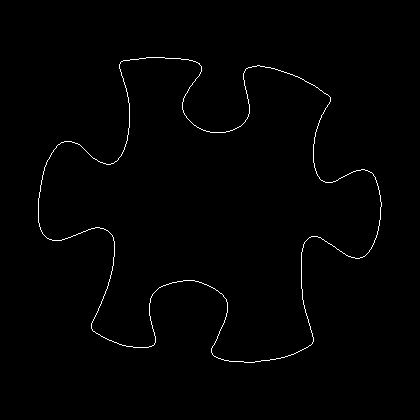

Values plotted in this chart, from the file beside it:
38, 198
38, 199
38, 200
38, 201
38, 202
38, 203
38, 204
38, 205
38, 206
38, 207
38, 208
38, 209
38, 210
38, 211
38, 212
38, 213
38, 214
38, 215
38, 216
38, 217
38, 218
38, 219
38, 220
38, 221
38, 222
39, 223
39, 224
39, 225
39, 226
40, 227
40, 228
40, 229
41, 230
41, 231
42, 232
42, 233
43, 234
44, 235
45, 236
46, 237
47, 238
48, 238
49, 239
50, 239
51, 239
52, 240
53, 240
54, 240
55, 240
56, 240
57, 240
58, 240
59, 240
60, 240
61, 240
62, 239
63, 239
64, 239
65, 238
66, 238
67, 238
... 1,399 more rows
